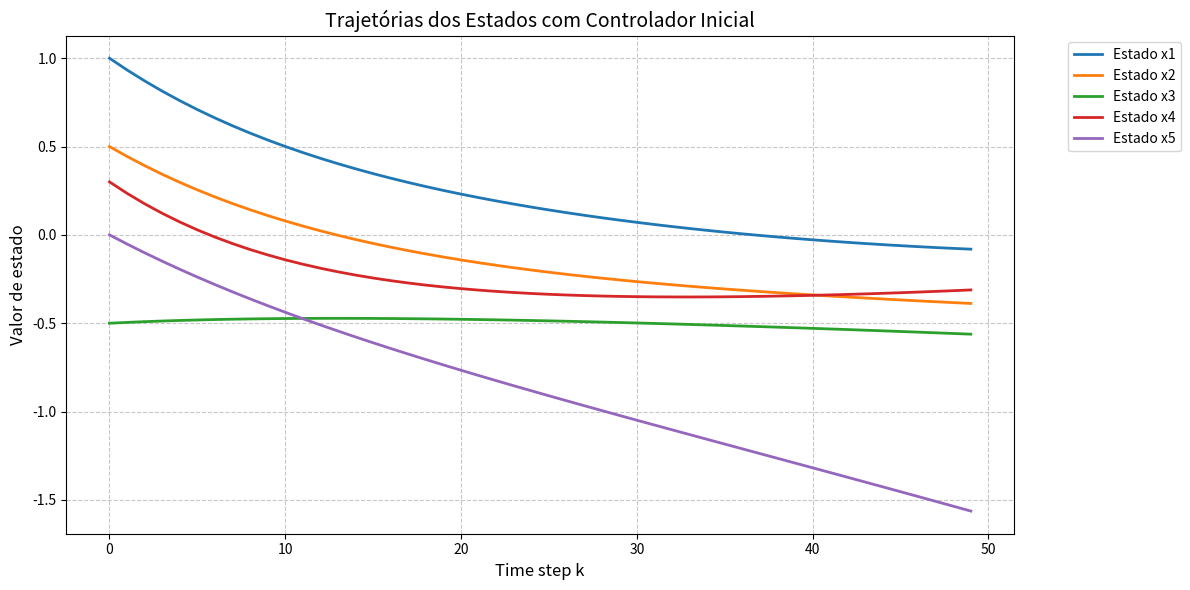
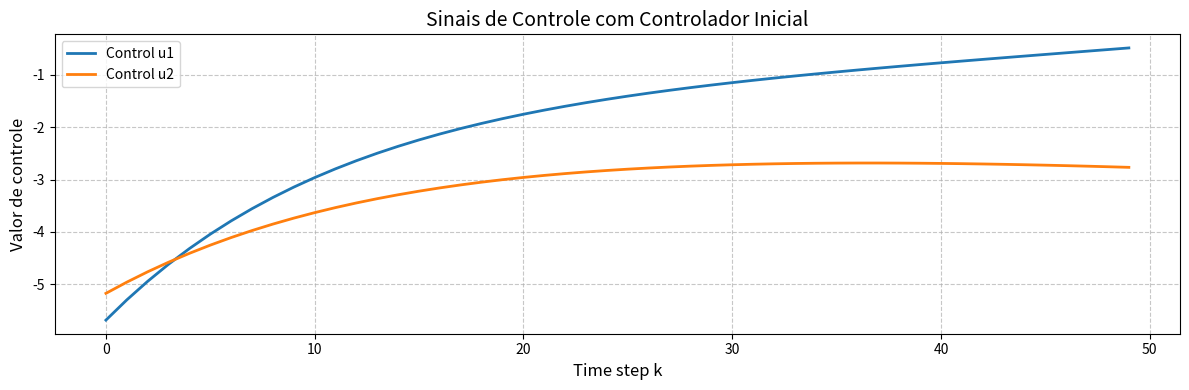
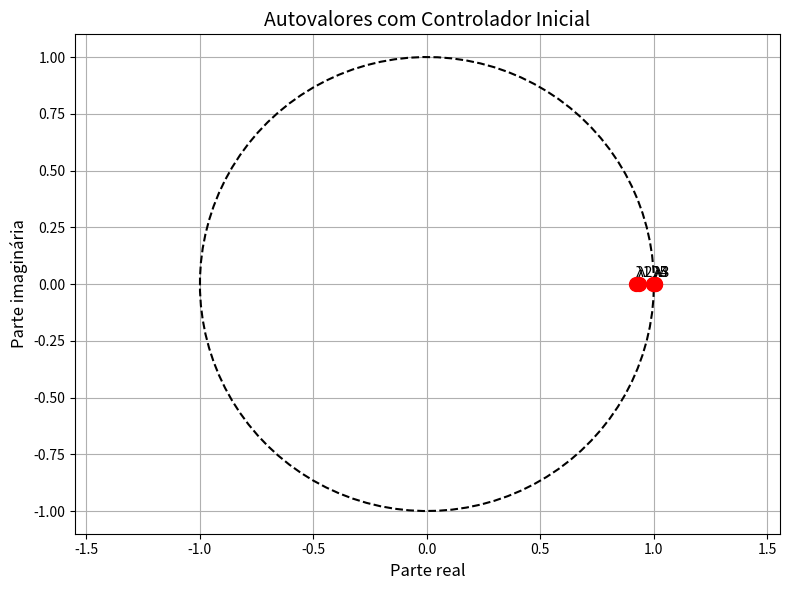
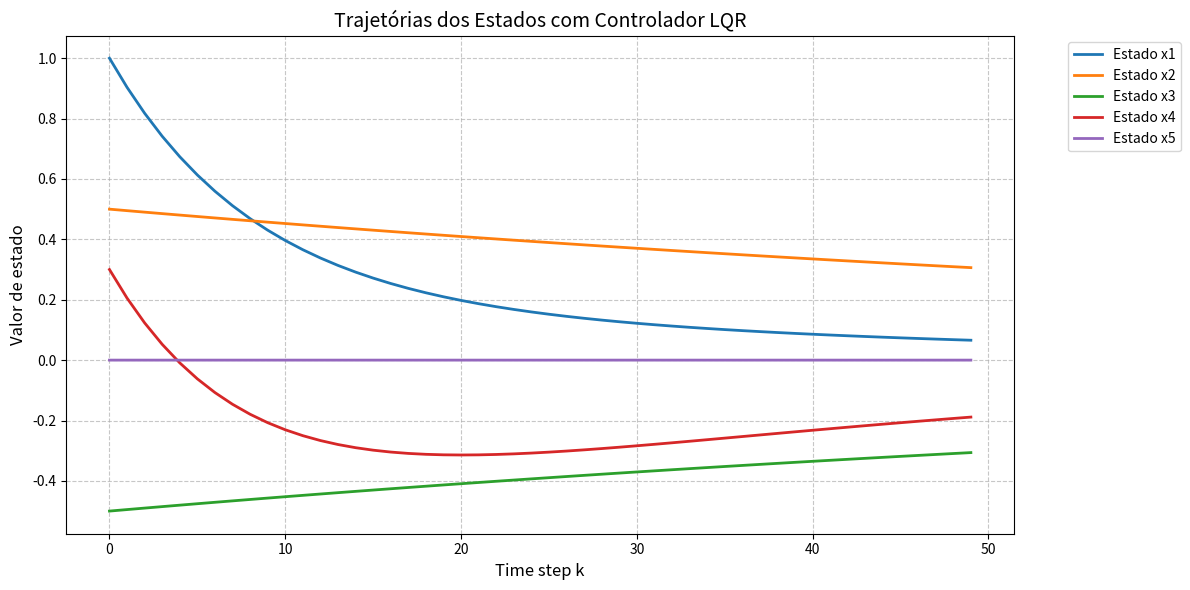
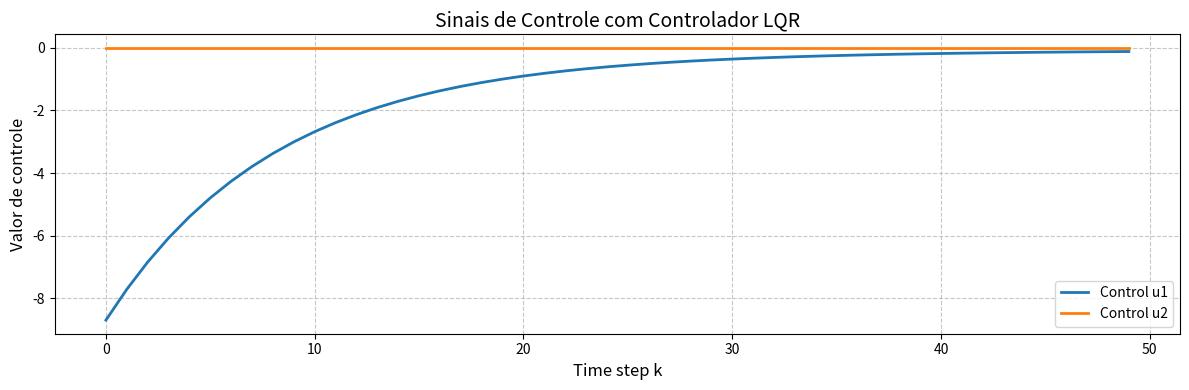
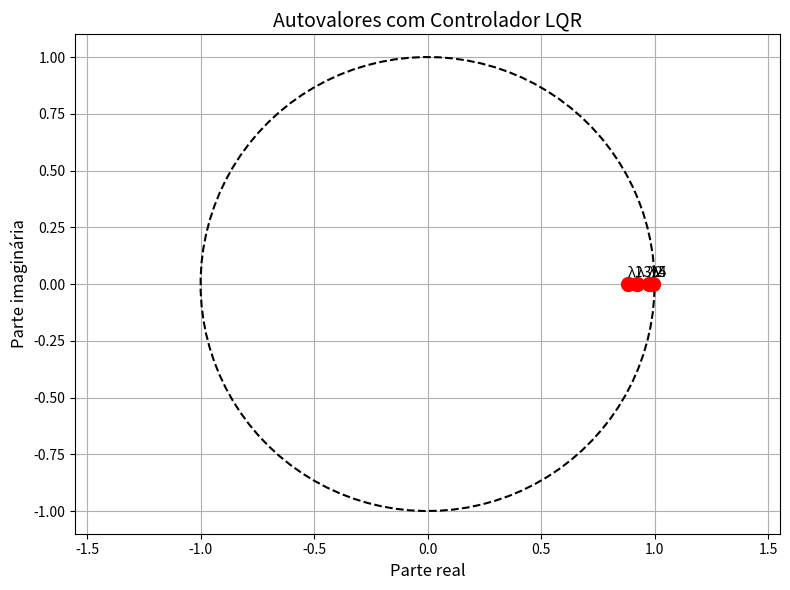

Here is the Python script that generated these plots, in order:
import numpy as np
import matplotlib.pyplot as plt
from scipy.linalg import solve_discrete_are

# ============================================
# Matrizes do sistema real
# ============================================
A_real = np.array([
    [0.99004983, 0.,         0.,         0.,         0.],
    [0.,         0.97034751, -0.01970232, 0.,         0.],
    [0.,         0.00985116, 0.99990099, 0.,         0.],
    [0.,         0.,         0.,         0.97044553, 0.],
    [0.,         0.,         0.,         0.,         1.]
])

B_real = np.array([
    [9.95016625e-03, 0.00000000e+00],
    [0.00000000e+00, 9.85116044e-03],
    [0.00000000e+00, 4.95029042e-05],
    [9.85148882e-03, 0.00000000e+00],
    [0.00000000e+00, 1.00000000e-02]
])

# Ganho do controlador inicial (fornecido)
K_initial = np.array([
    [-2.552157, -4.382169, -16.892563, 6.600941, 5.663411],
    [-0.136022, 2.910439, -7.57638, 0.217211, 0.193825]
])

# ============================================
# Design do controlador LQR
# ============================================
def design_lqr_controller(A, B, Q=None, R=None):
    """Design de controlador LQR com seleção de ponderação automática se não fornecido"""
    n = A.shape[0]
    m = B.shape[1]

    # Pesos padrão se não fornecido
    if Q is None:
        Q = np.eye(n)  # Começar com matriz identidade
        # Aumentar pesos para estados que precisam de mais atenção
        Q[0,0] = 10.0  # Peso maior para x1
        Q[1,1] = 5.0   # x2
        Q[2,2] = 5.0   # x3
        Q[3,3] = 5.0    # x4
        Q[4,4] = 1.0    # x5
    
    if R is None:
        R = np.eye(m) * 0.1  # Começar com pequena penalidade de controle

    # Resolve a Equação de Riccati Algébrica Discreta
    P = solve_discrete_are(A, B, Q, R)

    # Computa a matriz de ganho ótima
    K = np.linalg.inv(R + B.T @ P @ B) @ B.T @ P @ A
    
    return K, Q, R

# Design do controlador LQR
K_lqr, Q, R = design_lqr_controller(A_real, B_real)

print("Matriz de ponderação Q do LQR:\n", Q)
print("\nMatriz de penalidade de controle R do LQR:\n", R)
print("\nMatriz de ganho ótima do LQR K:\n", K_lqr)

# ============================================
# Funçao de simulação do sistema
# ============================================
def simulate_system(A, B, K, x0, Nsim=50):
    """Simula malha fechada do sistema com controlador K"""
    n = A.shape[0]
    m = B.shape[1]
    
    X = np.zeros((n, Nsim))
    U = np.zeros((m, Nsim))
    X[:, 0] = x0
    
    for k in range(1, Nsim):
        u = -K @ X[:, k-1]
        X[:, k] = A @ X[:, k-1] + B @ u
        U[:, k-1] = u
    
    # Guarda o último controle
    U[:, -1] = -K @ X[:, -1]
    
    return X, U

# Estado inicial
x0 = np.array([1, 0.5, -0.5, 0.3, 0.0])

# Simula ambos os controladores
X_initial, U_initial = simulate_system(A_real, B_real, K_initial, x0)
X_lqr, U_lqr = simulate_system(A_real, B_real, K_lqr, x0)

# ============================================
# Analise de Estabilidade
# ============================================
def analyze_stability(A, B, K):
    """Analisa a estabilidade do sistema com o controlador K"""
    A_cl = A - B @ K
    eigvals = np.linalg.eigvals(A_cl)
    max_magnitude = np.max(np.abs(eigvals))
    
    print("\nMalha fechada autovalores:")
    for i, eig in enumerate(eigvals):
        print(f"λ{i+1} = {eig:.4f} (|λ| = {np.abs(eig):.4f})")

    print(f"\nMagnitude máxima dos autovalores: {max_magnitude:.4f}")
    if max_magnitude < 1:
        print("Sistema é estável (se |λ| < 1)")
    else:
        print("Sistema pode ser instável (se |λ| ≥ 1)")

    return A_cl, eigvals

print("\nAnálise de Estabilidade do Controlador Inicial:")
Acl_initial, eig_initial = analyze_stability(A_real, B_real, K_initial)

print("\nAnálise de controle de estabilidade LQR:")
Acl_lqr, eig_lqr = analyze_stability(A_real, B_real, K_lqr)

# ============================================
# Plotando Resultados
# ============================================
def plot_states(X, title, labels=None):
    """Plotar trajetórias de estado"""
    plt.figure(figsize=(12, 6))
    n = X.shape[0]
    
    if labels is None:
        labels = [f'Estado x{i+1}' for i in range(n)]
    
    for i in range(n):
        plt.plot(X[i, :], linewidth=2, label=labels[i])
    
    plt.title(title, fontsize=14)
    plt.xlabel("Time step k", fontsize=12)
    plt.ylabel("Valor de estado", fontsize=12)
    plt.grid(True, linestyle='--', alpha=0.7)
    plt.legend(fontsize=10, bbox_to_anchor=(1.05, 1), loc='upper left')
    plt.tight_layout()

def plot_controls(U, title):
    """Plotar sinais de controle"""
    plt.figure(figsize=(12, 4))
    m = U.shape[0]
    
    for j in range(m):
        plt.plot(U[j, :], linewidth=2, label=f'Control u{j+1}')
    
    plt.title(title, fontsize=14)
    plt.xlabel("Time step k", fontsize=12)
    plt.ylabel("Valor de controle", fontsize=12)
    plt.grid(True, linestyle='--', alpha=0.7)
    plt.legend(fontsize=10)
    plt.tight_layout()

def plot_eigenvalues(eigvals, title):
    """Plotar autovalores no plano complexo"""
    plt.figure(figsize=(8, 6))
    angles = np.linspace(0, 2*np.pi, 100)
    plt.plot(np.cos(angles), np.sin(angles), 'k--')  # Unit circle
    plt.plot(eigvals.real, eigvals.imag, 'ro', markersize=10)
    
    # Anotar autovalores
    for i, eig in enumerate(eigvals):
        plt.annotate(f'λ{i+1}', (eig.real, eig.imag), 
                     textcoords="offset points", xytext=(5,5), ha='center')
    
    plt.title(title, fontsize=14)
    plt.xlabel("Parte real", fontsize=12)
    plt.ylabel("Parte imaginária", fontsize=12)
    plt.grid(True)
    plt.axis('equal')
    plt.tight_layout()

# Plot dos resultados para o controlador inicial
plot_states(X_initial, "Trajetórias dos Estados com Controlador Inicial")
plot_controls(U_initial, "Sinais de Controle com Controlador Inicial")
plot_eigenvalues(eig_initial, "Autovalores com Controlador Inicial")

# Plot dos resultados para o controlador LQR
plot_states(X_lqr, "Trajetórias dos Estados com Controlador LQR")
plot_controls(U_lqr, "Sinais de Controle com Controlador LQR")
plot_eigenvalues(eig_lqr, "Autovalores com Controlador LQR")

plt.show()

# ============================================
# Comparação de performance
# ============================================
def calculate_cost(X, U, Q, R):
    """Calcule o custo LQR para a trajetórria"""
    cost = 0
    for k in range(X.shape[1]-1):
        x = X[:, k]
        u = U[:, k]
        cost += x.T @ Q @ x + u.T @ R @ u
    return cost

# Calcule custos (usando pesos LQR para uma comparação justa)
cost_initial = calculate_cost(X_initial, U_initial, Q, R)
cost_lqr = calculate_cost(X_lqr, U_lqr, Q, R)

print("\nComparação de performance:")
print(f"Custu inicial do controlador: {cost_initial:.4f}")
print(f"Custo do controlador LQR: {cost_lqr:.4f}")
print(f"Aprimoramentos: {100*(cost_initial-cost_lqr)/cost_initial:.2f}% redução no custo")